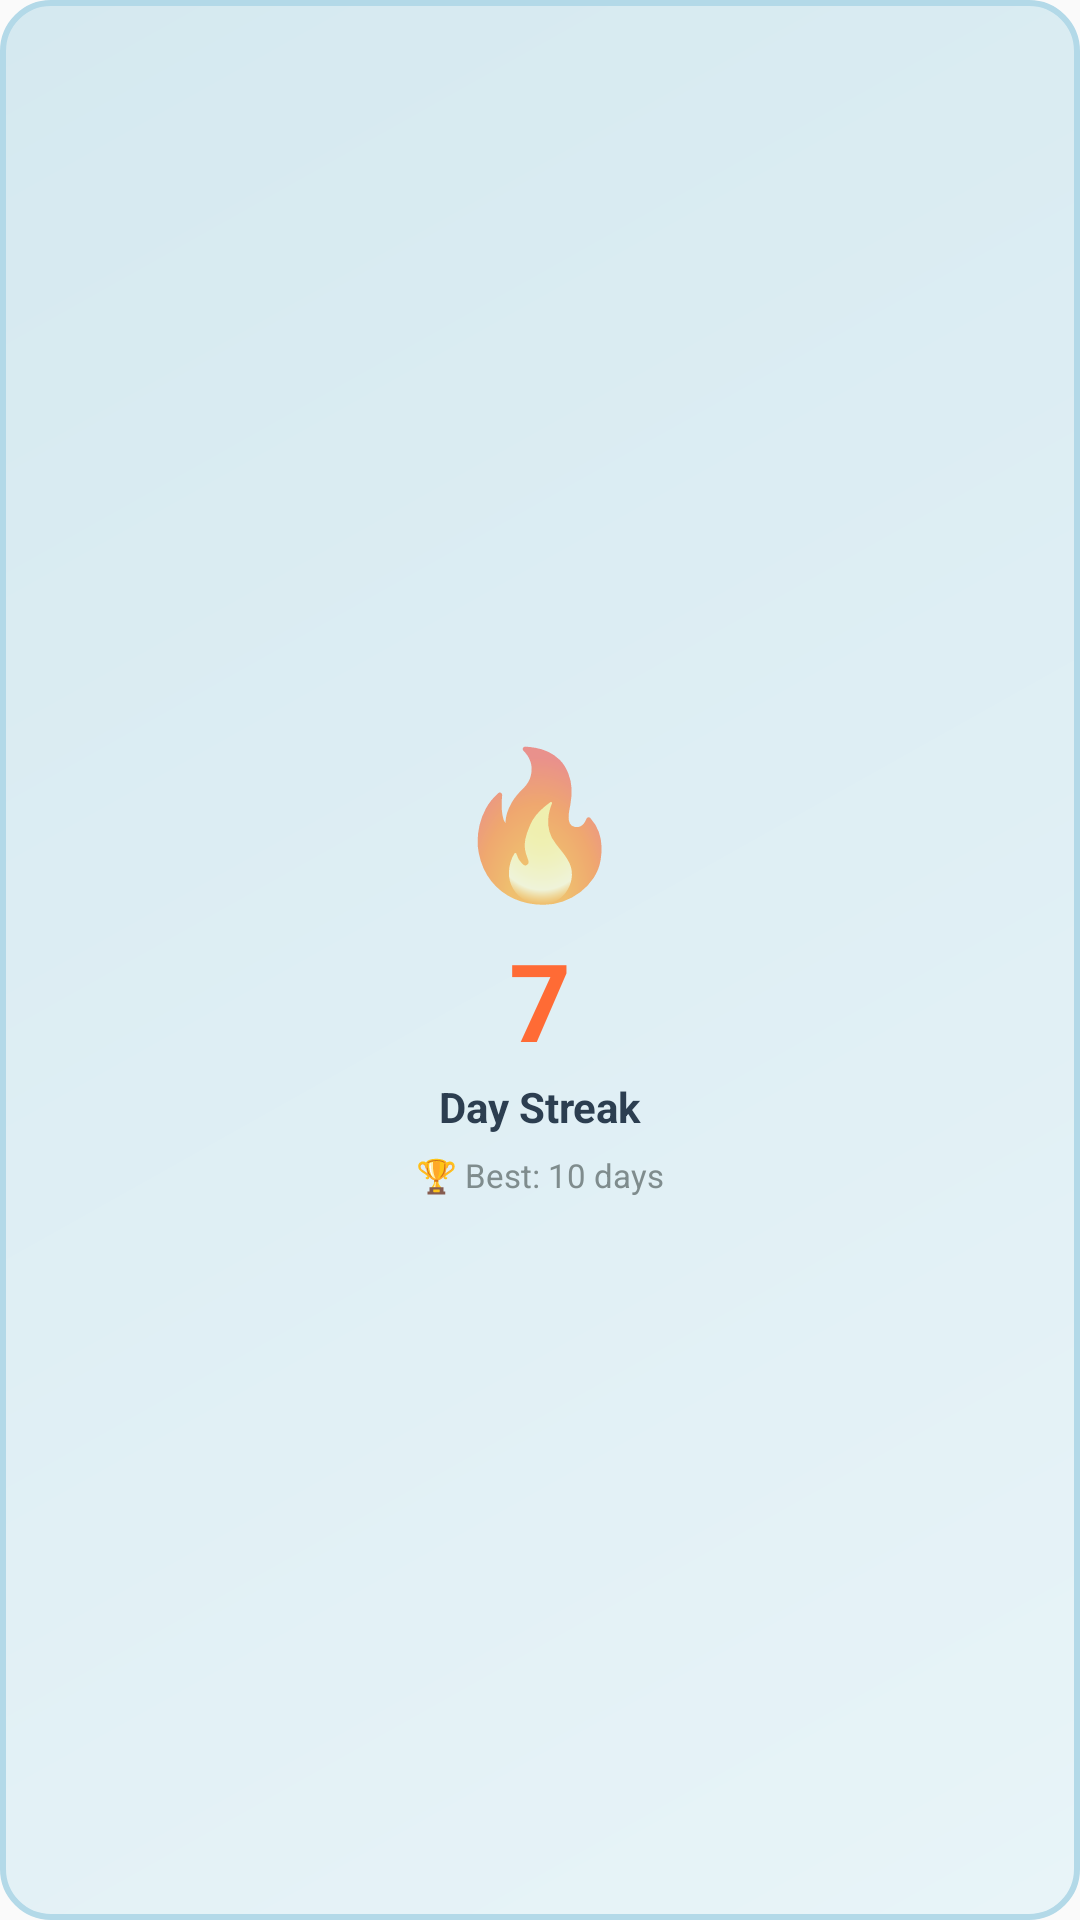

Produce the Android XML layout that renders to this screen, including the resource entries it uses.
<!-- AndroidManifest.xml: application theme Theme.PixelFishTank -->
<!-- res/layout/widget_streak.xml -->
<?xml version="1.0" encoding="utf-8"?>
<RelativeLayout xmlns:android="http://schemas.android.com/apk/res/android"
    android:layout_width="match_parent"
    android:layout_height="match_parent"
    android:background="@drawable/widget_background"
    android:padding="12dp">

    <LinearLayout
        android:layout_width="match_parent"
        android:layout_height="wrap_content"
        android:layout_centerInParent="true"
        android:orientation="vertical"
        android:gravity="center">

        <TextView
            android:layout_width="wrap_content"
            android:layout_height="wrap_content"
            android:text="🔥"
            android:textSize="48sp" />

        <TextView
            android:id="@+id/widget_streak_count"
            android:layout_width="wrap_content"
            android:layout_height="wrap_content"
            android:text="7"
            android:textSize="36sp"
            android:textStyle="bold"
            android:textColor="#FF6B35"
            android:layout_marginTop="4dp" />

        <TextView
            android:layout_width="wrap_content"
            android:layout_height="wrap_content"
            android:text="Day Streak"
            android:textSize="14sp"
            android:textColor="#2C3E50"
            android:textStyle="bold"
            android:layout_marginTop="2dp" />

        <TextView
            android:id="@+id/widget_longest_streak"
            android:layout_width="wrap_content"
            android:layout_height="wrap_content"
            android:text="🏆 Best: 10 days"
            android:textSize="11sp"
            android:textColor="#7F8C8D"
            android:layout_marginTop="6dp" />

    </LinearLayout>

</RelativeLayout>
<!-- resources referenced by this layout -->
<resources>
  <!-- drawable widget_background (drawable) -->
  <?xml version="1.0" encoding="utf-8"?>
  <shape xmlns:android="http://schemas.android.com/apk/res/android">
      <gradient
          android:type="linear"
          android:angle="135"
          android:startColor="#E8F4F8"
          android:endColor="#D5E9F0" />
      <corners android:radius="16dp" />
      <stroke
          android:width="2dp"
          android:color="#B3D9E8" />
  </shape>
  <style name="Theme.PixelFishTank" parent="android:Theme.Material.Light.NoActionBar" />
</resources>
